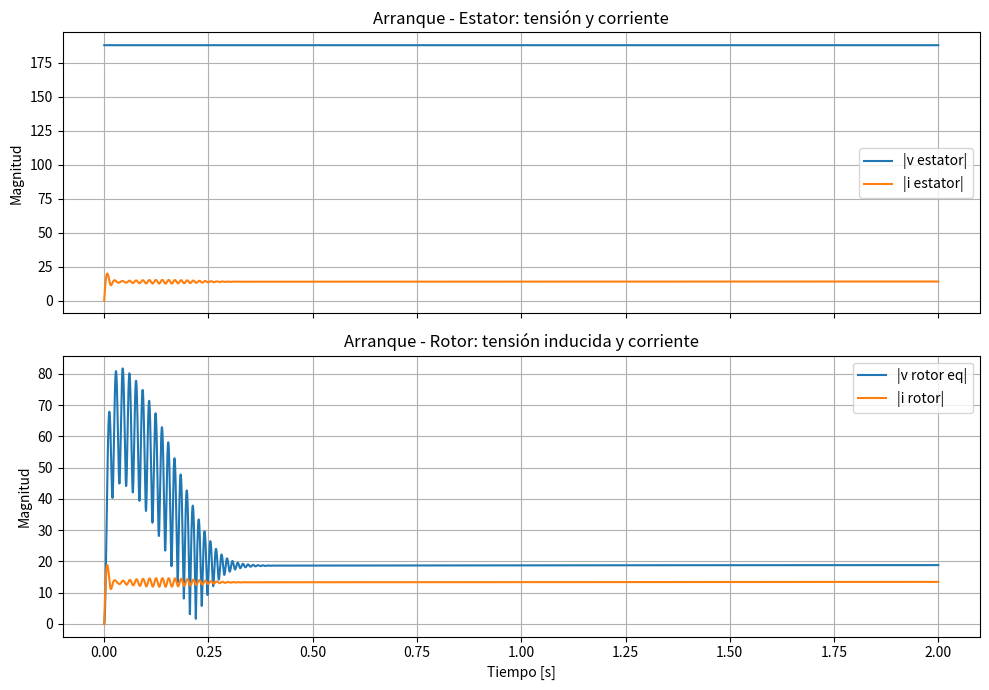
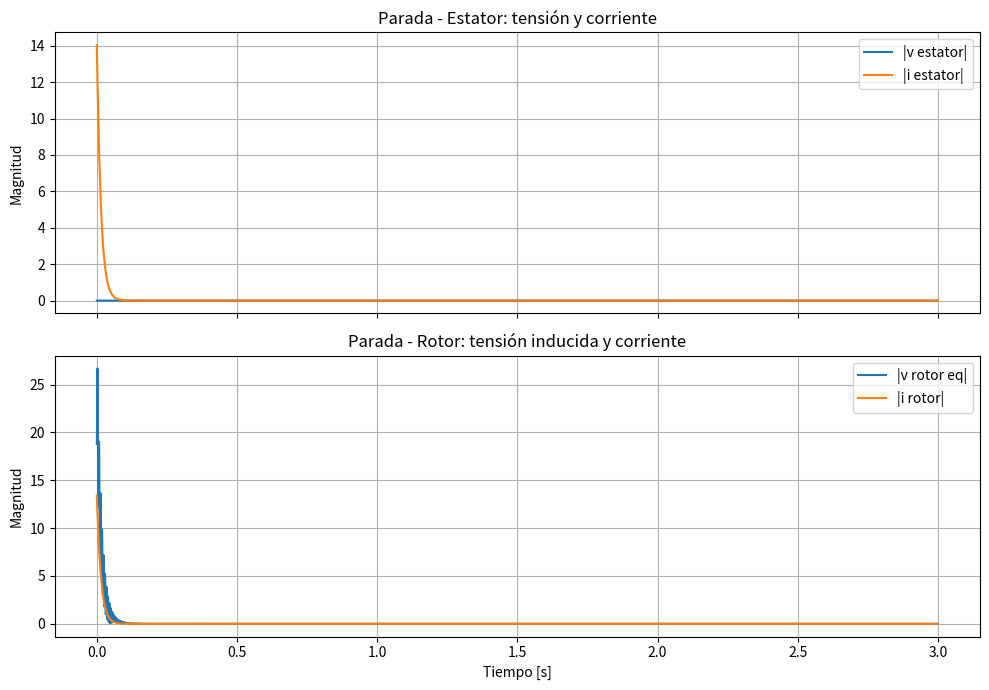
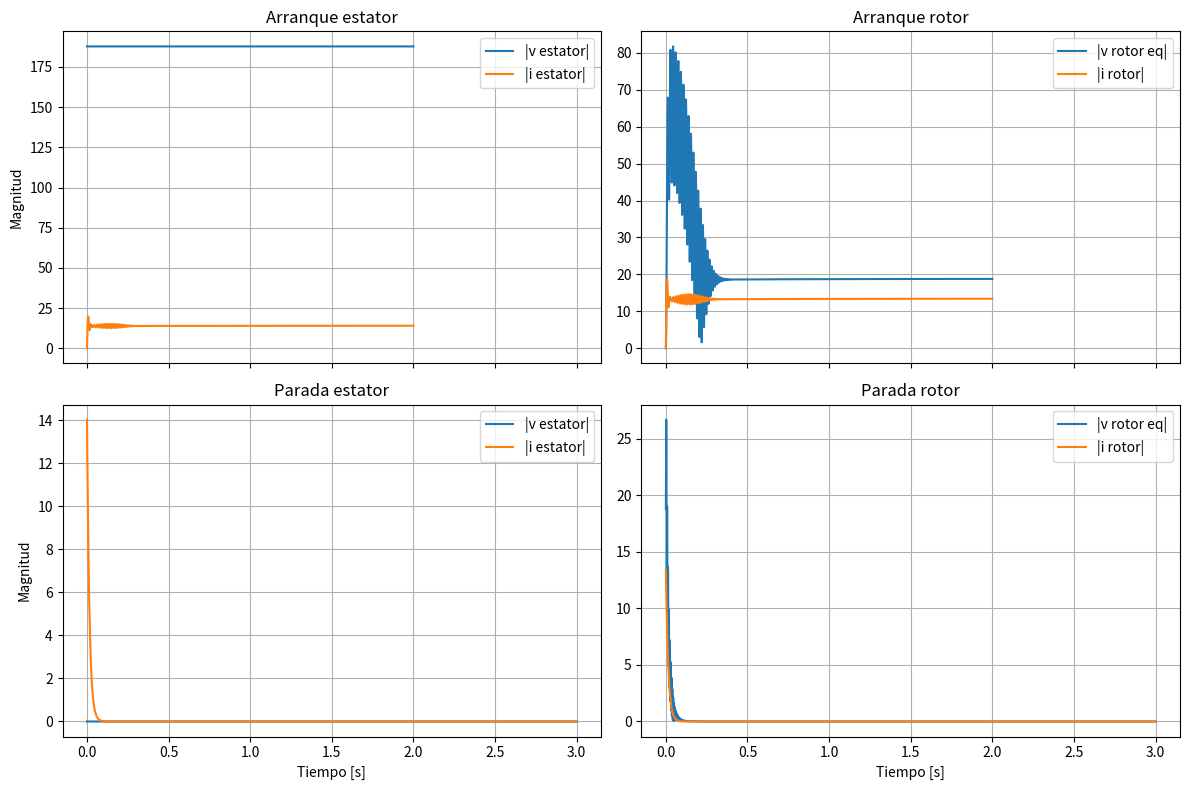

The script that saved these images, in order:
"""Simulación paso a paso (bien comentada) de un motor asíncrono con modelo dq."""

# Importo librerías básicas que necesito.
import argparse  # Para leer argumentos desde la terminal.
from typing import Callable, Dict, Tuple  # Me sirve para anotar los tipos.

import numpy as np  # Numpy para manejar vectores y matrices numéricas.
import matplotlib.pyplot as plt  # Matplotlib para armar gráficos simples.


# --- Bloque de utilidades matemáticas -------------------------------------------------------

def paso_rk4(funcion, tiempo, estado, dt):
    """Aplico un paso de Runge-Kutta de cuarto orden de forma manual."""
    # Calculo la primera pendiente (k1) en el estado actual.
    k1 = funcion(tiempo, estado)
    # Calculo la segunda pendiente usando la mitad del paso temporal.
    k2 = funcion(tiempo + 0.5 * dt, estado + 0.5 * dt * k1)
    # Tercera pendiente, otra vez en el punto medio pero con k2.
    k3 = funcion(tiempo + 0.5 * dt, estado + 0.5 * dt * k2)
    # Cuarta pendiente, evaluando al final del intervalo.
    k4 = funcion(tiempo + dt, estado + dt * k3)
    # Devuelvo el nuevo estado mezclando todas las pendientes.
    return estado + (dt / 6.0) * (k1 + 2 * k2 + 2 * k3 + k4)


# --- Parámetros del motor -------------------------------------------------------------------

def armar_parametros_motor():
    """Creo un diccionario con los parámetros eléctricos y mecánicos."""
    datos = {}

    # Resistencias estimadas del estator y rotor referidas al estator.
    datos["Rs"] = 2.4  # ohm
    datos["Rr"] = 1.4  # ohm

    # Frecuencia eléctrica síncrona (2*pi*60 Hz).
    datos["omega_s"] = 2.0 * np.pi * 60.0  # rad/s

    # Reactancias de fuga (en ohm) que convierto a inductancias (en H).
    datos["Lls"] = 6.7 / datos["omega_s"]  # H
    datos["Llr"] = 6.7 / datos["omega_s"]  # H

    # Reactancia de magnetización y su inductancia.
    datos["Lm"] = 148.0 / datos["omega_s"]  # H

    # Pares de polos del motor (4 polos → 2 pares).
    datos["p"] = 2

    # Parámetros mecánicos típicos de un motor de 1 HP.
    datos["J"] = 0.010  # kg*m^2
    datos["B"] = 0.001  # N*m*s

    return datos


def matriz_inductancias(param):
    """Armo la matriz que relaciona flujos e inductancias en dq."""
    # Sumatoria de inductancia de magnetización con la de fuga.
    Lsd = param["Lls"] + param["Lm"]
    Lsq = param["Lls"] + param["Lm"]
    Lrd = param["Llr"] + param["Lm"]
    Lrq = param["Llr"] + param["Lm"]

    # Construyo la matriz completa de 4x4.
    return np.array(
        [
            [Lsd, 0.0, param["Lm"], 0.0],
            [0.0, Lsq, 0.0, param["Lm"]],
            [param["Lm"], 0.0, Lrd, 0.0],
            [0.0, param["Lm"], 0.0, Lrq],
        ]
    )


# --- Perfiles de carga y de alimentación ----------------------------------------------------

def armar_par_carga(tipo: str, torque_nom: float, omega_nom: float) -> Callable[[float, float], float]:
    """Devuelvo una función que calcula el par de carga según la velocidad."""
    # Carga constante: siempre devuelve el mismo valor.
    if tipo == "constante":
        return lambda _t, _omega: torque_nom

    # Carga cuadrática: crece con el cuadrado de la velocidad (típico de bombas/ventiladores).
    if tipo == "cuadratica":
        k = torque_nom / (omega_nom ** 2)
        return lambda _t, omega: k * omega ** 2

    # Si escribí mal el tipo aviso con un error.
    raise ValueError("Solo acepto 'constante' o 'cuadratica' como tipo de carga")


def perfil_tension_modo(
    arrancando: bool,
    v_peak: float,
    omega_s: float,
) -> Callable[[float], Tuple[float, float]]:
    """Genero el perfil para la tensión en dq según la etapa."""

    if arrancando:
        # Arranque directo a línea: aplico un escalón de tensión en q desde t = 0.
        def perfil(t: float) -> Tuple[float, float]:
            # Mantengo vd = 0 e inyecto únicamente vq con el valor de pico.
            # La corriente va a crecer desde cero en los primeros instantes
            # porque las ecuaciones de flujo integradas hacen de inductor.
            _ = t * omega_s  # variable descartada, solo aclaro el origen físico.
            return 0.0, v_peak

        return perfil

    # En parada no aplico tensión (se apaga de golpe la alimentación).
    return lambda _t: (0.0, 0.0)


# --- Núcleo de la simulación ----------------------------------------------------------------

def simular_motor(tiempos: np.ndarray, param: Dict[str, float],
                   perfil_tension: Callable[[float], Tuple[float, float]],
                   par_carga: Callable[[float, float], float],
                   estado_inicial: np.ndarray) -> Dict[str, np.ndarray]:
    """Integro la dinámica eléctrica y mecánica del motor en dq."""
    # El paso de integración sale de la diferencia entre los dos primeros tiempos.
    dt = tiempos[1] - tiempos[0]

    # Inicializo matrices para guardar estados, corrientes y torque.
    estados = np.zeros((len(tiempos), 5))
    estados[0] = estado_inicial.copy()

    corrientes = np.zeros((len(tiempos), 4))
    tensiones = np.zeros((len(tiempos), 2))
    tensiones_rotor = np.zeros((len(tiempos), 2))
    torque = np.zeros(len(tiempos))

    # Precalculo la inversa de la matriz de inductancias para pasar de flujos a corrientes.
    L = matriz_inductancias(param)
    L_inv = np.linalg.inv(L)

    # Defino la función que representa las ecuaciones diferenciales.
    def dinamica(t, estado):
        # Separo los 4 flujos (lambda_dq) y la velocidad mecánica.
        lambdas = estado[:4]
        omega_r = estado[4]

        # Paso de flujos a corrientes usando la matriz inversa.
        ids, iqs, idr, iqr = L_inv @ lambdas

        # Leo la tensión aplicada en ese instante.
        vds, vqs = perfil_tension(t)

        # Calculo la velocidad de deslizamiento eléctrica.
        omega_slip = param["omega_s"] - param["p"] * omega_r

        # Ecuaciones de flujo en dq del estator.
        d_lambda_ds = vds - param["Rs"] * ids + param["omega_s"] * lambdas[1]
        d_lambda_qs = vqs - param["Rs"] * iqs - param["omega_s"] * lambdas[0]

        # Ecuaciones de flujo en dq del rotor referidas al estator.
        d_lambda_dr = -param["Rr"] * idr + omega_slip * lambdas[3]
        d_lambda_qr = -param["Rr"] * iqr - omega_slip * lambdas[2]

        # Torque electromagnético con la fórmula de 1.5*p*(lambda_d*iq - lambda_q*id).
        torque_em = 1.5 * param["p"] * (lambdas[0] * iqs - lambdas[1] * ids)

        # Calculo el par de carga en ese instante.
        torque_load = par_carga(t, omega_r)

        # Dinámica mecánica (ecuación de movimiento del rotor).
        d_omega_r = (torque_em - torque_load - param["B"] * omega_r) / param["J"]

        # Devuelvo el vector de derivadas.
        return np.array([d_lambda_ds, d_lambda_qs, d_lambda_dr, d_lambda_qr, d_omega_r])

    # Recorro todos los pasos de tiempo y voy integrando.
    for indice, tiempo in enumerate(tiempos[:-1]):
        estado = estados[indice]
        lambdas = estado[:4]
        omega_r = estado[4]
        ids, iqs, idr, iqr = L_inv @ lambdas
        corrientes[indice] = np.array([ids, iqs, idr, iqr])
        tensiones[indice] = np.array(perfil_tension(tiempo))
        omega_slip = param["omega_s"] - param["p"] * omega_r
        tensiones_rotor[indice] = np.array(
            [omega_slip * lambdas[3], -omega_slip * lambdas[2]]
        )
        torque[indice] = 1.5 * param["p"] * (lambdas[0] * iqs - lambdas[1] * ids)
        estados[indice + 1] = paso_rk4(dinamica, tiempo, estado, dt)

    # Guardo la última muestra de corrientes y torque.
    lambdas_final = estados[-1, :4]
    ids, iqs, idr, iqr = L_inv @ lambdas_final
    corrientes[-1] = np.array([ids, iqs, idr, iqr])
    tensiones[-1] = np.array(perfil_tension(tiempos[-1]))
    omega_slip_final = param["omega_s"] - param["p"] * estados[-1, 4]
    tensiones_rotor[-1] = np.array(
        [omega_slip_final * lambdas_final[3], -omega_slip_final * lambdas_final[2]]
    )
    torque[-1] = 1.5 * param["p"] * (lambdas_final[0] * iqs - lambdas_final[1] * ids)

    # Devuelvo todo junto en un diccionario.
    return {
        "tiempos": tiempos,
        "estados": estados,
        "corrientes": corrientes,
        "tensiones": tensiones,
        "tensiones_rotor": tensiones_rotor,
        "torque": torque,
    }


def calcular_metricas(resultado: Dict[str, np.ndarray], param: Dict[str, float], fraccion: float) -> Dict[str, float]:
    """Proceso resultados para obtener tiempos y corrientes máximas."""
    # Velocidad síncrona mecánica (ω eléctrica / pares de polos).
    omega_sync_mec = param["omega_s"] / param["p"]

    # Tomo la velocidad mecánica simulada.
    omega_r = resultado["estados"][:, 4]
    tiempos = resultado["tiempos"]

    # Corriente del estator a partir de las componentes d y q.
    ids = resultado["corrientes"][:, 0]
    iqs = resultado["corrientes"][:, 1]

    # Corriente pico y RMS para cada instante.
    i_pico = np.sqrt(ids ** 2 + iqs ** 2)
    i_rms = i_pico / np.sqrt(2.0)

    # Busco el primer instante donde llego a la fracción pedida de la velocidad síncrona.
    try:
        indice = np.where(omega_r >= fraccion * omega_sync_mec)[0][0]
        tiempo_objetivo = tiempos[indice]
    except IndexError:
        tiempo_objetivo = float("nan")  # Por si nunca llega a la velocidad deseada.

    # Armo el resumen y lo devuelvo.
    return {
        "tiempo_a_objetivo": tiempo_objetivo,
        "corriente_pico_max": float(np.max(i_pico)),
        "corriente_rms_max": float(np.max(i_rms)),
        "velocidad_final": float(omega_r[-1]),
    }


# --- Programa principal ---------------------------------------------------------------------

def main():
    """Ejecuto la simulación de arranque y parada usando argumentos simples."""
    # Configuro el parser de argumentos con descripciones más casuales.
    parser = argparse.ArgumentParser(
        description="Simulo arranque y parada de un motor asíncrono 1 HP usando modelo dq"
    )
    parser.add_argument("--dt", type=float, default=1e-4,
                        help="Paso de integración (ej: 0.0001 s)")
    parser.add_argument("--tiempo-arranque", dest="tiempo_arranque", type=float, default=2.0,
                        help="Tiempo total que quiero simular para el arranque")
    parser.add_argument("--tiempo-parada", dest="tiempo_parada", type=float, default=3.0,
                        help="Tiempo para la etapa de parada")
    parser.add_argument("--tipo-carga", dest="tipo_carga", choices=("constante", "cuadratica"), default="constante",
                        help="Cómo reacciona el par de carga con la velocidad")
    parser.add_argument("--fraccion", type=float, default=0.95,
                        help="Fracción de la velocidad síncrona que considero como nominal")
    argumentos = parser.parse_args()

    # Cargo parámetros del motor.
    param = armar_parametros_motor()

    # Datos de placa para calcular el par nominal.
    potencia_salida = 746.0  # W (1 HP)
    omega_nom = 2.0 * np.pi * 1700.0 / 60.0  # rad/s (1700 rpm)
    torque_nom = potencia_salida / omega_nom  # N*m

    # Armo la función del par de carga según lo que pedí.
    par_carga = armar_par_carga(argumentos.tipo_carga, torque_nom, omega_nom)

    # Calculo tensión pico de fase a partir de 230 V línea a línea.
    v_fase_rms = 230.0 / np.sqrt(3.0)
    v_fase_pico = np.sqrt(2.0) * v_fase_rms

    # Genero perfiles de tensión para la etapa de arranque y de parada.
    perfil_arranque = perfil_tension_modo(
        arrancando=True,
        v_peak=v_fase_pico,
        omega_s=param["omega_s"],
    )
    perfil_parada = perfil_tension_modo(
        arrancando=False,
        v_peak=v_fase_pico,
        omega_s=param["omega_s"],
    )

    # Creo la grilla temporal para el arranque.
    tiempos_arranque = np.arange(0.0, argumentos.tiempo_arranque + argumentos.dt, argumentos.dt)

    # Estado inicial (flujos y velocidad en cero).
    estado_inicial = np.zeros(5)

    # Simulo la etapa de arranque con el modelo.
    resultado_arranque = simular_motor(
        tiempos_arranque,
        param,
        perfil_arranque,
        par_carga,
        estado_inicial,
    )

    # Calculo métricas para entender el arranque.
    metricas_arranque = calcular_metricas(resultado_arranque, param, argumentos.fraccion)

    # Velocidad síncrona mecánica para mostrarla en rpm.
    omega_sync_mec = param["omega_s"] / param["p"]

    # Imprimo resultados del arranque con un toque más informal.
    print("=== ARRANQUE DIRECTO ===")
    print("Se aplica un escalón de tensión trifásica equivalente en dq desde t = 0.")
    print(f"Tardo {metricas_arranque['tiempo_a_objetivo']:.3f} s en llegar al {argumentos.fraccion*100:.1f}% de la velocidad síncrona")
    print(f"Corriente pico máxima en el estator: {metricas_arranque['corriente_pico_max']:.2f} A")
    print(f"Corriente RMS máxima en el estator: {metricas_arranque['corriente_rms_max']:.2f} A")
    print(
        "Velocidad final del arranque: "
        f"{metricas_arranque['velocidad_final']:.2f} rad/s "
        f"({metricas_arranque['velocidad_final'] * 60 / (2 * np.pi):.1f} rpm)"
    )

    # Ahora preparo la simulación de parada.
    tiempos_parada = np.arange(0.0, argumentos.tiempo_parada + argumentos.dt, argumentos.dt)

    # Uso el estado final del arranque como condición inicial para la parada.
    estado_inicial_parada = resultado_arranque["estados"][-1].copy()

    # Simulo la etapa de parada sin tensión aplicada.
    resultado_parada = simular_motor(
        tiempos_parada,
        param,
        perfil_parada,
        par_carga,
        estado_inicial_parada,
    )

    # Calculo métricas también para la parada.
    metricas_parada = calcular_metricas(resultado_parada, param, argumentos.fraccion)

    # Intento medir cuánto tarda en bajar al 5% de la velocidad síncrona.
    try:
        indice_parada = np.where(resultado_parada["estados"][:, 4] <= 0.05 * omega_sync_mec)[0][0]
        tiempo_a_5 = resultado_parada["tiempos"][indice_parada]
    except IndexError:
        tiempo_a_5 = float("nan")  # Por si no llega a frenarse del todo en la simulación.

    # Imprimo resultados de la parada.
    print("\n=== PARADA ===")
    print(f"Tiempo para caer al 5% de la velocidad síncrona: {tiempo_a_5:.3f} s")
    print(f"Corriente RMS máxima después de cortar la tensión: {metricas_parada['corriente_rms_max']:.2f} A")
    print(
        "Velocidad final de la parada: "
        f"{metricas_parada['velocidad_final']:.2f} rad/s "
        f"({metricas_parada['velocidad_final'] * 60 / (2 * np.pi):.1f} rpm)"
    )

    # --- Armado de gráficos para ver tensiones y corrientes en el tiempo -------------------

    # Para el arranque calculo magnitud de tensión y corriente de estator.
    # Magnitudes de tensión y corriente en el estator durante arranque y parada.
    v_est_arranque = np.linalg.norm(resultado_arranque["tensiones"], axis=1)
    i_est_arranque = np.linalg.norm(resultado_arranque["corrientes"][:, :2], axis=1)
    v_est_parada = np.linalg.norm(resultado_parada["tensiones"], axis=1)
    i_est_parada = np.linalg.norm(resultado_parada["corrientes"][:, :2], axis=1)

    # Magnitudes de tensión inducida y corriente del rotor (referidas al estator).
    v_rot_arranque = np.linalg.norm(resultado_arranque["tensiones_rotor"], axis=1)
    i_rot_arranque = np.linalg.norm(resultado_arranque["corrientes"][:, 2:], axis=1)
    v_rot_parada = np.linalg.norm(resultado_parada["tensiones_rotor"], axis=1)
    i_rot_parada = np.linalg.norm(resultado_parada["corrientes"][:, 2:], axis=1)

    # Figura para el arranque (estator y rotor por separado).
    fig_arranque, (ax_est_arr, ax_rot_arr) = plt.subplots(2, 1, figsize=(10, 7), sharex=True)
    ax_est_arr.plot(resultado_arranque["tiempos"], v_est_arranque, label="|v estator|")
    ax_est_arr.plot(resultado_arranque["tiempos"], i_est_arranque, label="|i estator|")
    ax_est_arr.set_title("Arranque - Estator: tensión y corriente")
    ax_est_arr.set_ylabel("Magnitud")
    ax_est_arr.grid(True)
    ax_est_arr.legend()

    ax_rot_arr.plot(resultado_arranque["tiempos"], v_rot_arranque, label="|v rotor eq|")
    ax_rot_arr.plot(resultado_arranque["tiempos"], i_rot_arranque, label="|i rotor|")
    ax_rot_arr.set_title("Arranque - Rotor: tensión inducida y corriente")
    ax_rot_arr.set_xlabel("Tiempo [s]")
    ax_rot_arr.set_ylabel("Magnitud")
    ax_rot_arr.grid(True)
    ax_rot_arr.legend()

    fig_arranque.tight_layout()

    # Figura para la parada (también separada en estator y rotor).
    fig_parada, (ax_est_par, ax_rot_par) = plt.subplots(2, 1, figsize=(10, 7), sharex=True)
    ax_est_par.plot(resultado_parada["tiempos"], v_est_parada, label="|v estator|")
    ax_est_par.plot(resultado_parada["tiempos"], i_est_parada, label="|i estator|")
    ax_est_par.set_title("Parada - Estator: tensión y corriente")
    ax_est_par.set_ylabel("Magnitud")
    ax_est_par.grid(True)
    ax_est_par.legend()

    ax_rot_par.plot(resultado_parada["tiempos"], v_rot_parada, label="|v rotor eq|")
    ax_rot_par.plot(resultado_parada["tiempos"], i_rot_parada, label="|i rotor|")
    ax_rot_par.set_title("Parada - Rotor: tensión inducida y corriente")
    ax_rot_par.set_xlabel("Tiempo [s]")
    ax_rot_par.set_ylabel("Magnitud")
    ax_rot_par.grid(True)
    ax_rot_par.legend()

    fig_parada.tight_layout()

    # Figura combinada con los cuatro gráficos para tener todo en una sola ventana.
    fig_todo, ejes = plt.subplots(2, 2, figsize=(12, 8), sharex="col")
    (ax_est_arr2, ax_rot_arr2), (ax_est_par2, ax_rot_par2) = ejes

    # Arranque - estator en la esquina superior izquierda.
    ax_est_arr2.plot(resultado_arranque["tiempos"], v_est_arranque, label="|v estator|")
    ax_est_arr2.plot(resultado_arranque["tiempos"], i_est_arranque, label="|i estator|")
    ax_est_arr2.set_title("Arranque estator")
    ax_est_arr2.set_ylabel("Magnitud")
    ax_est_arr2.grid(True)
    ax_est_arr2.legend()

    # Arranque - rotor en la esquina superior derecha.
    ax_rot_arr2.plot(resultado_arranque["tiempos"], v_rot_arranque, label="|v rotor eq|")
    ax_rot_arr2.plot(resultado_arranque["tiempos"], i_rot_arranque, label="|i rotor|")
    ax_rot_arr2.set_title("Arranque rotor")
    ax_rot_arr2.grid(True)
    ax_rot_arr2.legend()

    # Parada - estator en la esquina inferior izquierda.
    ax_est_par2.plot(resultado_parada["tiempos"], v_est_parada, label="|v estator|")
    ax_est_par2.plot(resultado_parada["tiempos"], i_est_parada, label="|i estator|")
    ax_est_par2.set_title("Parada estator")
    ax_est_par2.set_ylabel("Magnitud")
    ax_est_par2.set_xlabel("Tiempo [s]")
    ax_est_par2.grid(True)
    ax_est_par2.legend()

    # Parada - rotor en la esquina inferior derecha.
    ax_rot_par2.plot(resultado_parada["tiempos"], v_rot_parada, label="|v rotor eq|")
    ax_rot_par2.plot(resultado_parada["tiempos"], i_rot_parada, label="|i rotor|")
    ax_rot_par2.set_title("Parada rotor")
    ax_rot_par2.set_xlabel("Tiempo [s]")
    ax_rot_par2.grid(True)
    ax_rot_par2.legend()

    fig_todo.tight_layout()

    plt.show()


# Ejecuto la función principal solo si corro el archivo directo.
if __name__ == "__main__":
    main()
